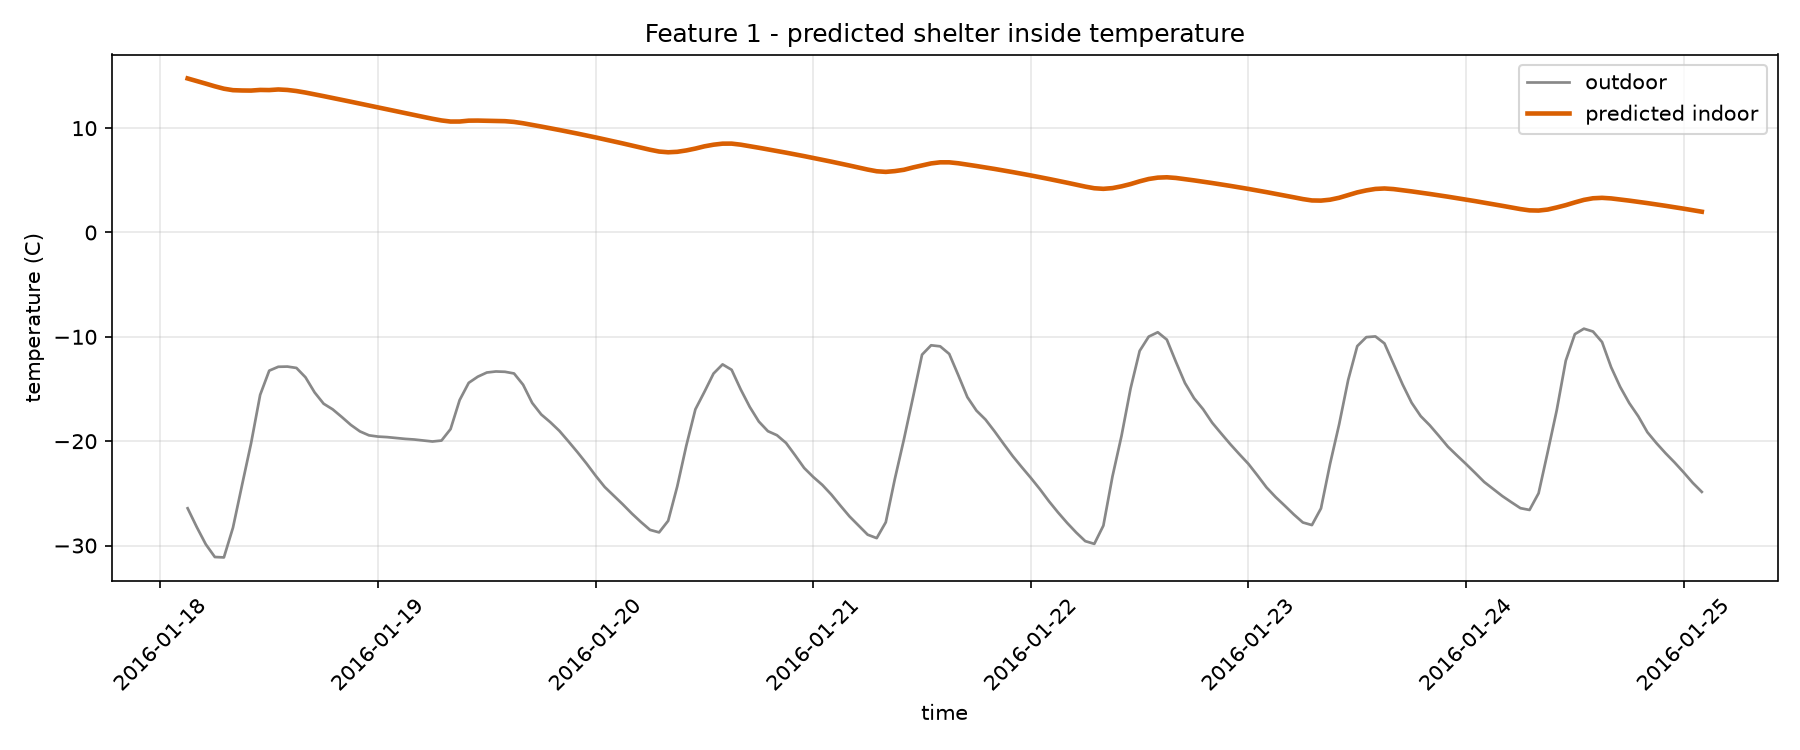

The table this chart was drawn from, first rows:
timestamp, outdoor_temperature_C, indoor_temperature_C
2016-01-18 03:00:00, -26.43, 14.76
2016-01-18 04:00:00, -28.22, 14.52
2016-01-18 05:00:00, -29.88, 14.27
2016-01-18 06:00:00, -31.1, 14.01
2016-01-18 07:00:00, -31.14, 13.78
2016-01-18 08:00:00, -28.29, 13.64
2016-01-18 09:00:00, -24.21, 13.61
2016-01-18 10:00:00, -20.19, 13.6
2016-01-18 11:00:00, -15.56, 13.66
2016-01-18 12:00:00, -13.24, 13.65
2016-01-18 13:00:00, -12.87, 13.71
2016-01-18 14:00:00, -12.85, 13.66
2016-01-18 15:00:00, -12.98, 13.56
2016-01-18 16:00:00, -13.88, 13.41
2016-01-18 17:00:00, -15.32, 13.24
2016-01-18 18:00:00, -16.41, 13.07
2016-01-18 19:00:00, -16.95, 12.89
2016-01-18 20:00:00, -17.68, 12.71
2016-01-18 21:00:00, -18.44, 12.53
2016-01-18 22:00:00, -19.06, 12.35
2016-01-18 23:00:00, -19.44, 12.17
2016-01-19 00:00:00, -19.56, 11.98
2016-01-19 01:00:00, -19.61, 11.8
2016-01-19 02:00:00, -19.7, 11.62
2016-01-19 03:00:00, -19.78, 11.44
2016-01-19 04:00:00, -19.84, 11.26
2016-01-19 05:00:00, -19.94, 11.08
2016-01-19 06:00:00, -20.03, 10.9
2016-01-19 07:00:00, -19.94, 10.74
2016-01-19 08:00:00, -18.84, 10.63
2016-01-19 09:00:00, -16.06, 10.63
2016-01-19 10:00:00, -14.41, 10.72
2016-01-19 11:00:00, -13.82, 10.72
2016-01-19 12:00:00, -13.42, 10.71
2016-01-19 13:00:00, -13.32, 10.69
2016-01-19 14:00:00, -13.35, 10.67
2016-01-19 15:00:00, -13.51, 10.6
2016-01-19 16:00:00, -14.59, 10.47
2016-01-19 17:00:00, -16.33, 10.31
2016-01-19 18:00:00, -17.44, 10.15
2016-01-19 19:00:00, -18.18, 9.989
2016-01-19 20:00:00, -19.01, 9.823
2016-01-19 21:00:00, -20.02, 9.652
2016-01-19 22:00:00, -21.06, 9.477
2016-01-19 23:00:00, -22.15, 9.297
2016-01-20 00:00:00, -23.31, 9.112
2016-01-20 01:00:00, -24.39, 8.923
2016-01-20 02:00:00, -25.23, 8.73
2016-01-20 03:00:00, -26.06, 8.535
2016-01-20 04:00:00, -26.94, 8.336
2016-01-20 05:00:00, -27.75, 8.134
2016-01-20 06:00:00, -28.5, 7.929
2016-01-20 07:00:00, -28.74, 7.758
2016-01-20 08:00:00, -27.63, 7.687
2016-01-20 09:00:00, -24.34, 7.732
2016-01-20 10:00:00, -20.43, 7.865
2016-01-20 11:00:00, -16.95, 8.043
2016-01-20 12:00:00, -15.27, 8.257
2016-01-20 13:00:00, -13.52, 8.413
2016-01-20 14:00:00, -12.64, 8.513
... 108 more rows
